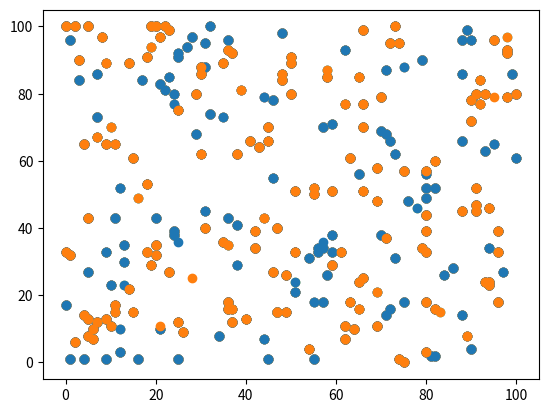

This chart was generated by the following Python code:
import matplotlib.pyplot as plt
import matplotlib as mpl
from random import randint

# for non spam

# average time required to send a message out of 50
s_av_time = [1, 1, 1, 1, 1]
s_length = [1, 4, 9, 16, 25]

# for spam
ns_av_time = [100, 100, 100, 100, 100]
ns_length = [0, 2, 5, 19, 20]

plt.scatter(s_length, s_av_time)
plt.scatter(ns_length, ns_av_time)

def classify(nx, ny) -> bool:
    non_spam = zip(ns_av_time, ns_length)
    spam = zip(s_av_time, s_length)

    n_dist, n_count = get_distance(nx, ny, non_spam)
    s_dist, s_count = get_distance(nx, ny, spam)

    # true if spam
    # false if non-spam

    return n_dist < s_dist


def get_distance(nx, ny, arr) -> float:
    """
    This function returns the distance between a point and the nearest point in the array.
    """
    inDistance = []
    for x, y in arr:
        if (d := hypotenuse(nx-x, ny-y)) >= 5:
            inDistance.append(d)

    return sum(inDistance) / len(inDistance), len(inDistance)


def hypotenuse(x, y) -> float:
    return ((x ** 2) + (y ** 2)) ** 0.5


def build_graph() -> None:
    """
    This function builds a graph of the points in the array.
    """

    for _ in range(5):
        x = randint(0, 100)
        y = randint(0, 100)

        if classify(x, y):
            s_av_time.append(x)
            s_length.append(y)

        else:
            ns_av_time.append(x)
            ns_length.append(y)



for _ in range(50):
    build_graph()

    plt.scatter(s_length, s_av_time)
    plt.scatter(ns_length, ns_av_time)
